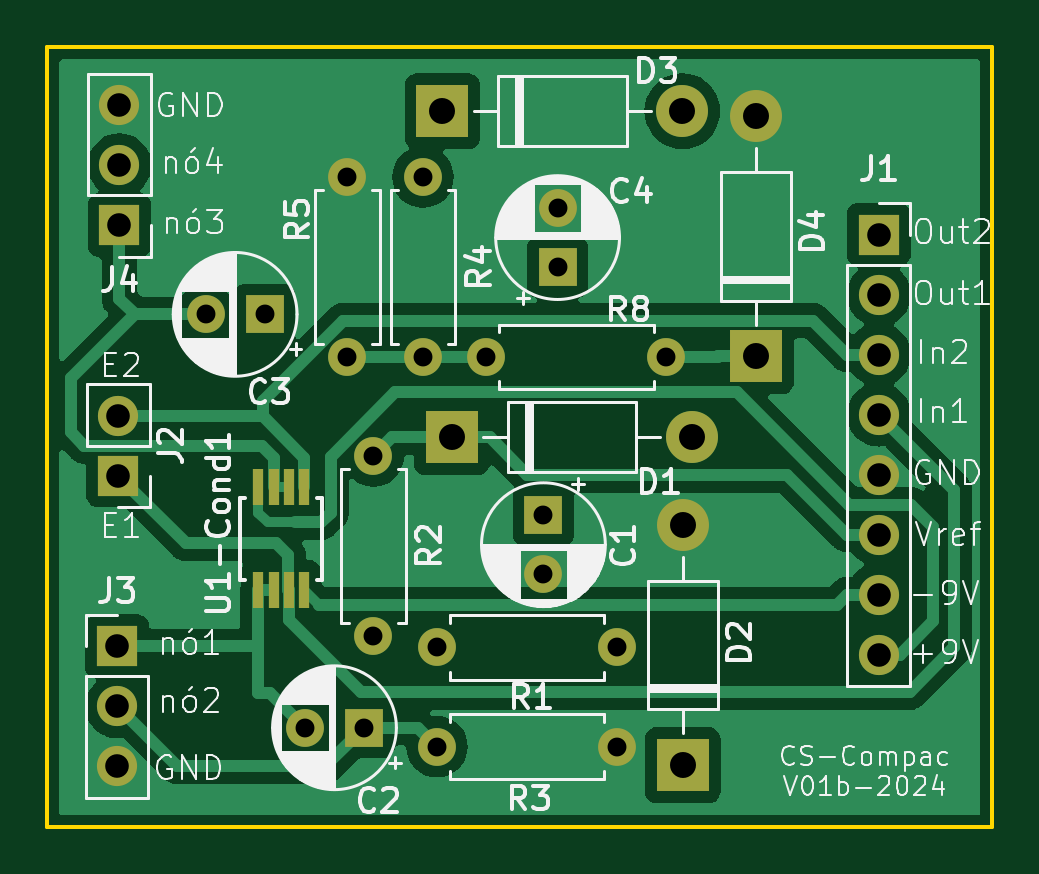
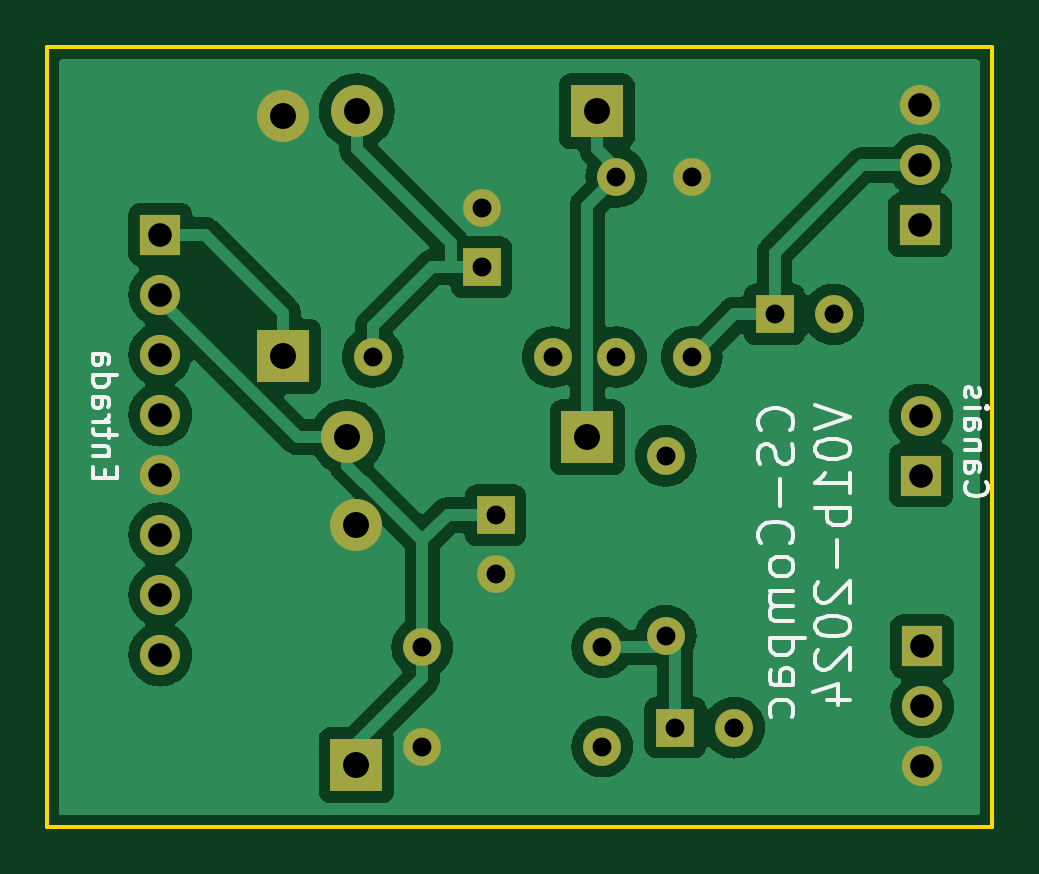
Circuit board: 11 layer files. Board 40.0 x 33.0 mm.
- bottom_copper: Condicionamento_compacto_V01b-B_Cu.gbl (62918 bytes)
- bottom_mask: Condicionamento_compacto_V01b-B_Mask.gbs (2043 bytes)
- paste: Condicionamento_compacto_V01b-B_Paste.gbp (552 bytes)
- bottom_silk: Condicionamento_compacto_V01b-B_Silkscreen.gbo (19196 bytes)
- outline: Condicionamento_compacto_V01b-Edge_Cuts.gm1 (792 bytes)
- top_copper: Condicionamento_compacto_V01b-F_Cu.gtl (50246 bytes)
- top_mask: Condicionamento_compacto_V01b-F_Mask.gts (2284 bytes)
- paste: Condicionamento_compacto_V01b-F_Paste.gtp (793 bytes)
- top_silk: Condicionamento_compacto_V01b-F_Silkscreen.gto (86598 bytes)
- drill: Condicionamento_compacto_V01b-NPTH.drl (313 bytes)
- drill: Condicionamento_compacto_V01b-PTH.drl (1133 bytes)

=== bottom_copper: Condicionamento_compacto_V01b-B_Cu.gbl (62918 bytes, source omitted) ===
=== bottom_mask: Condicionamento_compacto_V01b-B_Mask.gbs ===
G04 #@! TF.GenerationSoftware,KiCad,Pcbnew,7.0.10-7.0.10~ubuntu20.04.1*
G04 #@! TF.CreationDate,2024-06-13T14:39:58-03:00*
G04 #@! TF.ProjectId,Condicionamento_compacto_V01b,436f6e64-6963-4696-9f6e-616d656e746f,rev?*
G04 #@! TF.SameCoordinates,Original*
G04 #@! TF.FileFunction,Soldermask,Bot*
G04 #@! TF.FilePolarity,Negative*
%FSLAX46Y46*%
G04 Gerber Fmt 4.6, Leading zero omitted, Abs format (unit mm)*
G04 Created by KiCad (PCBNEW 7.0.10-7.0.10~ubuntu20.04.1) date 2024-06-13 14:39:58*
%MOMM*%
%LPD*%
G01*
G04 APERTURE LIST*
%ADD10R,1.700000X1.700000*%
%ADD11O,1.700000X1.700000*%
%ADD12R,1.600000X1.600000*%
%ADD13C,1.600000*%
%ADD14O,1.600000X1.600000*%
%ADD15R,2.200000X2.200000*%
%ADD16O,2.200000X2.200000*%
G04 APERTURE END LIST*
D10*
X130100000Y-103225000D03*
D11*
X130100000Y-100685000D03*
D12*
X136300000Y-96400000D03*
D13*
X133800000Y-96400000D03*
X139800000Y-98200000D03*
D14*
X139800000Y-90580000D03*
D10*
X130050000Y-110450000D03*
D11*
X130050000Y-112990000D03*
X130050000Y-115530000D03*
D13*
X143590000Y-110500000D03*
D14*
X151210000Y-110500000D03*
D10*
X130150000Y-92625000D03*
D11*
X130150000Y-90085000D03*
X130150000Y-87545000D03*
D15*
X154000000Y-115480000D03*
D16*
X154000000Y-105320000D03*
D12*
X148700000Y-94400000D03*
D13*
X148700000Y-91900000D03*
D15*
X157100000Y-98180000D03*
D16*
X157100000Y-88020000D03*
D12*
X148100000Y-104900000D03*
D13*
X148100000Y-107400000D03*
D15*
X143820000Y-87800000D03*
D16*
X153980000Y-87800000D03*
D13*
X140900000Y-102390000D03*
D14*
X140900000Y-110010000D03*
D13*
X145690000Y-98200000D03*
D14*
X153310000Y-98200000D03*
D13*
X143000000Y-90590000D03*
D14*
X143000000Y-98210000D03*
D10*
X162300000Y-93020000D03*
D11*
X162300000Y-95560000D03*
X162300000Y-98100000D03*
X162300000Y-100640000D03*
X162300000Y-103180000D03*
X162300000Y-105720000D03*
X162300000Y-108260000D03*
X162300000Y-110800000D03*
D12*
X140505100Y-113900000D03*
D13*
X138005100Y-113900000D03*
D15*
X144220000Y-101600000D03*
D16*
X154380000Y-101600000D03*
D13*
X143590000Y-114700000D03*
D14*
X151210000Y-114700000D03*
M02*

=== paste: Condicionamento_compacto_V01b-B_Paste.gbp ===
G04 #@! TF.GenerationSoftware,KiCad,Pcbnew,7.0.10-7.0.10~ubuntu20.04.1*
G04 #@! TF.CreationDate,2024-06-13T14:39:58-03:00*
G04 #@! TF.ProjectId,Condicionamento_compacto_V01b,436f6e64-6963-4696-9f6e-616d656e746f,rev?*
G04 #@! TF.SameCoordinates,Original*
G04 #@! TF.FileFunction,Paste,Bot*
G04 #@! TF.FilePolarity,Positive*
%FSLAX46Y46*%
G04 Gerber Fmt 4.6, Leading zero omitted, Abs format (unit mm)*
G04 Created by KiCad (PCBNEW 7.0.10-7.0.10~ubuntu20.04.1) date 2024-06-13 14:39:58*
%MOMM*%
%LPD*%
G01*
G04 APERTURE LIST*
G04 APERTURE END LIST*
M02*

=== bottom_silk: Condicionamento_compacto_V01b-B_Silkscreen.gbo (19196 bytes, source omitted) ===
=== outline: Condicionamento_compacto_V01b-Edge_Cuts.gm1 ===
G04 #@! TF.GenerationSoftware,KiCad,Pcbnew,7.0.10-7.0.10~ubuntu20.04.1*
G04 #@! TF.CreationDate,2024-06-13T14:39:58-03:00*
G04 #@! TF.ProjectId,Condicionamento_compacto_V01b,436f6e64-6963-4696-9f6e-616d656e746f,rev?*
G04 #@! TF.SameCoordinates,Original*
G04 #@! TF.FileFunction,Profile,NP*
%FSLAX46Y46*%
G04 Gerber Fmt 4.6, Leading zero omitted, Abs format (unit mm)*
G04 Created by KiCad (PCBNEW 7.0.10-7.0.10~ubuntu20.04.1) date 2024-06-13 14:39:58*
%MOMM*%
%LPD*%
G01*
G04 APERTURE LIST*
G04 #@! TA.AperFunction,Profile*
%ADD10C,0.150000*%
G04 #@! TD*
G04 APERTURE END LIST*
D10*
X127100000Y-85100000D02*
X167100000Y-85100000D01*
X127100000Y-85100000D02*
X127100000Y-118100000D01*
X167100000Y-85100000D02*
X167100000Y-118100000D01*
X127100000Y-118100000D02*
X167100000Y-118100000D01*
M02*

=== top_copper: Condicionamento_compacto_V01b-F_Cu.gtl (50246 bytes, source omitted) ===
=== top_mask: Condicionamento_compacto_V01b-F_Mask.gts ===
G04 #@! TF.GenerationSoftware,KiCad,Pcbnew,7.0.10-7.0.10~ubuntu20.04.1*
G04 #@! TF.CreationDate,2024-06-13T14:39:58-03:00*
G04 #@! TF.ProjectId,Condicionamento_compacto_V01b,436f6e64-6963-4696-9f6e-616d656e746f,rev?*
G04 #@! TF.SameCoordinates,Original*
G04 #@! TF.FileFunction,Soldermask,Top*
G04 #@! TF.FilePolarity,Negative*
%FSLAX46Y46*%
G04 Gerber Fmt 4.6, Leading zero omitted, Abs format (unit mm)*
G04 Created by KiCad (PCBNEW 7.0.10-7.0.10~ubuntu20.04.1) date 2024-06-13 14:39:58*
%MOMM*%
%LPD*%
G01*
G04 APERTURE LIST*
%ADD10R,1.700000X1.700000*%
%ADD11O,1.700000X1.700000*%
%ADD12R,1.600000X1.600000*%
%ADD13C,1.600000*%
%ADD14O,1.600000X1.600000*%
%ADD15R,0.431800X1.524000*%
%ADD16R,2.200000X2.200000*%
%ADD17O,2.200000X2.200000*%
G04 APERTURE END LIST*
D10*
X130100000Y-103225000D03*
D11*
X130100000Y-100685000D03*
D12*
X136300000Y-96400000D03*
D13*
X133800000Y-96400000D03*
X139800000Y-98200000D03*
D14*
X139800000Y-90580000D03*
D10*
X130050000Y-110450000D03*
D11*
X130050000Y-112990000D03*
X130050000Y-115530000D03*
D13*
X143590000Y-110500000D03*
D14*
X151210000Y-110500000D03*
D10*
X130150000Y-92625000D03*
D11*
X130150000Y-90085000D03*
X130150000Y-87545000D03*
D15*
X136025001Y-108071700D03*
X136674999Y-108071700D03*
X137325001Y-108071700D03*
X137974999Y-108071700D03*
X137974999Y-103728300D03*
X137325001Y-103728300D03*
X136674999Y-103728300D03*
X136025001Y-103728300D03*
D16*
X154000000Y-115480000D03*
D17*
X154000000Y-105320000D03*
D12*
X148700000Y-94400000D03*
D13*
X148700000Y-91900000D03*
D16*
X157100000Y-98180000D03*
D17*
X157100000Y-88020000D03*
D12*
X148100000Y-104900000D03*
D13*
X148100000Y-107400000D03*
D16*
X143820000Y-87800000D03*
D17*
X153980000Y-87800000D03*
D13*
X140900000Y-102390000D03*
D14*
X140900000Y-110010000D03*
D13*
X145690000Y-98200000D03*
D14*
X153310000Y-98200000D03*
D13*
X143000000Y-90590000D03*
D14*
X143000000Y-98210000D03*
D10*
X162300000Y-93020000D03*
D11*
X162300000Y-95560000D03*
X162300000Y-98100000D03*
X162300000Y-100640000D03*
X162300000Y-103180000D03*
X162300000Y-105720000D03*
X162300000Y-108260000D03*
X162300000Y-110800000D03*
D12*
X140505100Y-113900000D03*
D13*
X138005100Y-113900000D03*
D16*
X144220000Y-101600000D03*
D17*
X154380000Y-101600000D03*
D13*
X143590000Y-114700000D03*
D14*
X151210000Y-114700000D03*
M02*

=== paste: Condicionamento_compacto_V01b-F_Paste.gtp ===
G04 #@! TF.GenerationSoftware,KiCad,Pcbnew,7.0.10-7.0.10~ubuntu20.04.1*
G04 #@! TF.CreationDate,2024-06-13T14:39:57-03:00*
G04 #@! TF.ProjectId,Condicionamento_compacto_V01b,436f6e64-6963-4696-9f6e-616d656e746f,rev?*
G04 #@! TF.SameCoordinates,Original*
G04 #@! TF.FileFunction,Paste,Top*
G04 #@! TF.FilePolarity,Positive*
%FSLAX46Y46*%
G04 Gerber Fmt 4.6, Leading zero omitted, Abs format (unit mm)*
G04 Created by KiCad (PCBNEW 7.0.10-7.0.10~ubuntu20.04.1) date 2024-06-13 14:39:57*
%MOMM*%
%LPD*%
G01*
G04 APERTURE LIST*
%ADD10R,0.431800X1.524000*%
G04 APERTURE END LIST*
D10*
X136025001Y-108071700D03*
X136674999Y-108071700D03*
X137325001Y-108071700D03*
X137974999Y-108071700D03*
X137974999Y-103728300D03*
X137325001Y-103728300D03*
X136674999Y-103728300D03*
X136025001Y-103728300D03*
M02*

=== top_silk: Condicionamento_compacto_V01b-F_Silkscreen.gto (86598 bytes, source omitted) ===
=== drill: Condicionamento_compacto_V01b-NPTH.drl ===
M48
; DRILL file {KiCad 7.0.10-7.0.10~ubuntu20.04.1} date qui 13 jun 2024 14:40:11
; FORMAT={-:-/ absolute / metric / decimal}
; #@! TF.CreationDate,2024-06-13T14:40:11-03:00
; #@! TF.GenerationSoftware,Kicad,Pcbnew,7.0.10-7.0.10~ubuntu20.04.1
; #@! TF.FileFunction,NonPlated,1,2,NPTH
FMAT,2
METRIC
%
G90
G05
M30

=== drill: Condicionamento_compacto_V01b-PTH.drl ===
M48
; DRILL file {KiCad 7.0.10-7.0.10~ubuntu20.04.1} date qui 13 jun 2024 14:40:11
; FORMAT={-:-/ absolute / metric / decimal}
; #@! TF.CreationDate,2024-06-13T14:40:11-03:00
; #@! TF.GenerationSoftware,Kicad,Pcbnew,7.0.10-7.0.10~ubuntu20.04.1
; #@! TF.FileFunction,Plated,1,2,PTH
FMAT,2
METRIC
; #@! TA.AperFunction,Plated,PTH,ComponentDrill
T1C0.800
; #@! TA.AperFunction,Plated,PTH,ComponentDrill
T2C1.000
; #@! TA.AperFunction,Plated,PTH,ComponentDrill
T3C1.100
%
G90
G05
T1
X133.8Y-96.4
X136.3Y-96.4
X138.005Y-113.9
X139.8Y-90.58
X139.8Y-98.2
X140.505Y-113.9
X140.9Y-102.39
X140.9Y-110.01
X143.0Y-90.59
X143.0Y-98.21
X143.59Y-110.5
X143.59Y-114.7
X145.69Y-98.2
X148.1Y-104.9
X148.1Y-107.4
X148.7Y-91.9
X148.7Y-94.4
X151.21Y-110.5
X151.21Y-114.7
X153.31Y-98.2
T2
X130.05Y-110.45
X130.05Y-112.99
X130.05Y-115.53
X130.1Y-100.685
X130.1Y-103.225
X130.15Y-87.545
X130.15Y-90.085
X130.15Y-92.625
X162.3Y-93.02
X162.3Y-95.56
X162.3Y-98.1
X162.3Y-100.64
X162.3Y-103.18
X162.3Y-105.72
X162.3Y-108.26
X162.3Y-110.8
T3
X143.82Y-87.8
X144.22Y-101.6
X153.98Y-87.8
X154.0Y-105.32
X154.0Y-115.48
X154.38Y-101.6
X157.1Y-88.02
X157.1Y-98.18
M30

